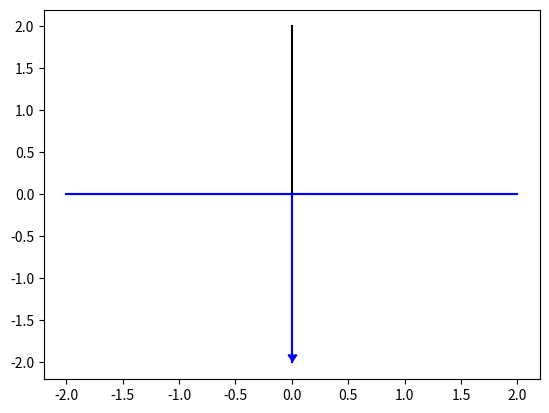

This chart was generated by the following Python code: (Note: this script raises an exception after producing the figure.)
"""
Code to plot a potential that is a delta function.

Created on Fall 2023

@author: ahmed
"""

import numpy as np
import pandas as pd
import matplotlib.pyplot as plt


################################ DELTA ###################################################################
plt.figure()
# Axis
plt.plot(np.arange(-2,3),np.zeros(5), color="black")
plt.plot(np.zeros(5),np.arange(-2,3), color="black")

# Function
plt.plot(np.arange(-2,3),np.zeros(5), color="blue")
plt.plot(np.zeros(3),-np.arange(0,3), color="blue")
plt.scatter(0,-1.9,marker=11, color="blue")

plt.savefig("GRAPHS/delta.png")

################################ PHI(X) != 0 ###################################################################

plt.figure()
# Axis
plt.plot(np.arange(-2,3),np.zeros(5), color="black")
plt.plot(np.zeros(5),np.arange(-2,3), color="black")

# Function
A=1.5
alpha=2.5
x_1 = np.linspace(-2,0,50)     # x < 0
x_2 = np.linspace(0,2,50)      # x > 0
phi_1 = A*np.exp(alpha*x_1)    # x < 0
phi_2 = A*np.exp(-alpha*x_2)     # x > 0

plt.plot(x_1,phi_1,color="orange")
plt.plot(x_2,phi_2,color="orange")
plt.xlabel("x")
plt.ylabel(r"$\phi(x)$")
plt.yticks([])
plt.text(0.1,A,"A")
plt.scatter(0,A,color="black",marker="_")


plt.savefig("GRAPHS/phi(x).png")
